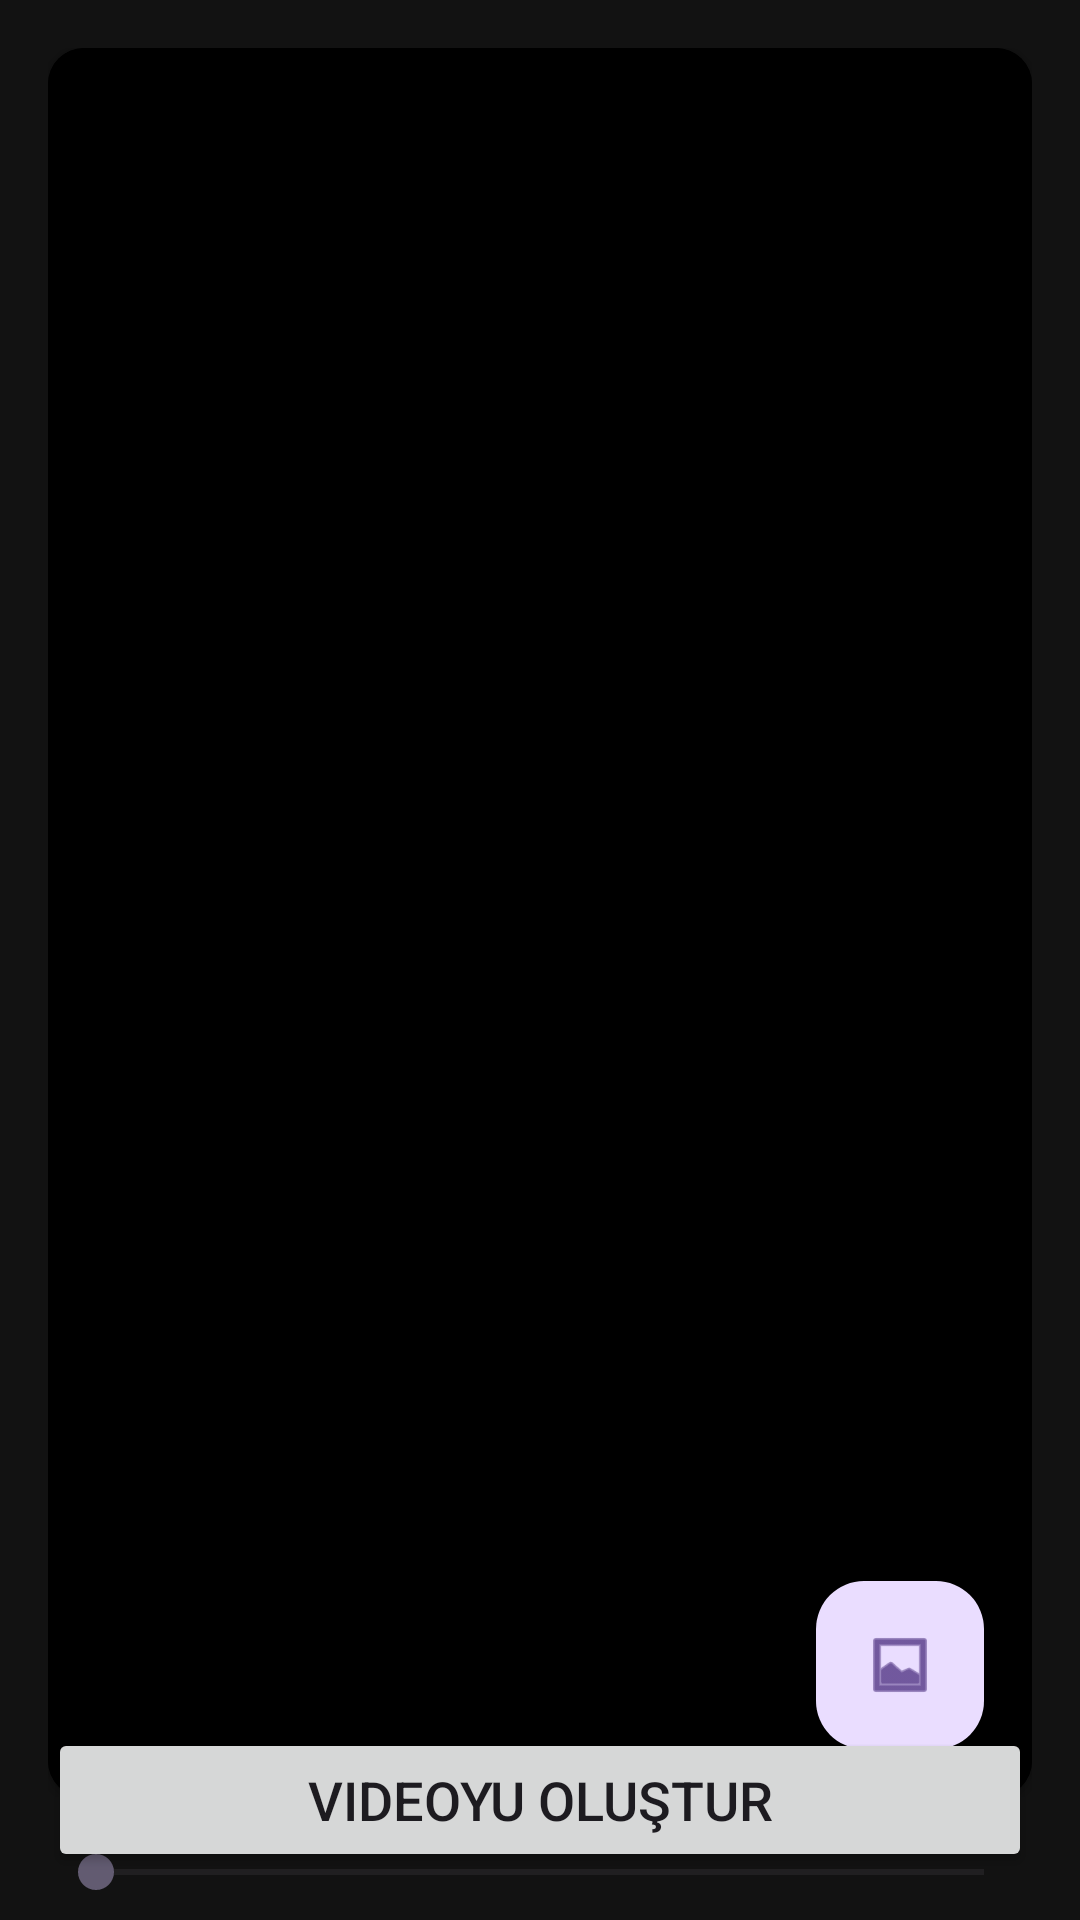

Produce the Android XML layout that renders to this screen, including the resource entries it uses.
<!-- AndroidManifest.xml: application theme Theme.LyricVideoCreator -->
<!-- res/layout/activity_editor.xml -->
<?xml version="1.0" encoding="utf-8"?>
<androidx.constraintlayout.widget.ConstraintLayout
    android:id="@+id/main"
    xmlns:android="http://schemas.android.com/apk/res/android"
    xmlns:app="http://schemas.android.com/apk/res-auto"
    xmlns:tools="http://schemas.android.com/tools"
    android:layout_width="match_parent"
    android:layout_height="match_parent"
    android:background="#121212"
    tools:context=".EditorActivity">

    <androidx.constraintlayout.widget.ConstraintLayout
        android:id="@+id/previewContainer"
        android:layout_width="0dp"
        android:layout_height="0dp"
        android:layout_margin="16dp"
        app:layout_constraintDimensionRatio="9:16"
        app:layout_constraintTop_toTopOf="parent"
        app:layout_constraintStart_toStartOf="parent"
        app:layout_constraintEnd_toEndOf="parent">

        <androidx.cardview.widget.CardView
            android:id="@+id/previewCard"
            android:layout_width="match_parent"
            android:layout_height="match_parent"
            app:cardBackgroundColor="#000000"
            app:cardCornerRadius="12dp">

            <ImageView
                android:id="@+id/backgroundImageView"
                android:layout_width="match_parent"
                android:layout_height="match_parent"
                android:scaleType="centerCrop"
                android:src="@android:color/black" />

        </androidx.cardview.widget.CardView>

        <com.google.android.material.floatingactionbutton.FloatingActionButton
            android:id="@+id/changeBackgroundButton"
            android:layout_width="wrap_content"
            android:layout_height="wrap_content"
            android:layout_margin="16dp"
            app:srcCompat="@android:drawable/ic_menu_gallery"
            app:layout_constraintBottom_toBottomOf="parent"
            app:layout_constraintEnd_toEndOf="parent"
            android:contentDescription="Arka Planı Değiştir"/>

    </androidx.constraintlayout.widget.ConstraintLayout>


    <SeekBar
        android:id="@+id/seekBar"
        android:layout_width="0dp"
        android:layout_height="wrap_content"
        android:layout_marginTop="16dp"
        app:layout_constraintTop_toBottomOf="@id/previewContainer"
        app:layout_constraintStart_toStartOf="@id/previewContainer"
        app:layout_constraintEnd_toEndOf="@id/previewContainer"/>

    <LinearLayout
        android:id="@+id/playerControls"
        android:layout_width="wrap_content"
        android:layout_height="wrap_content"
        android:orientation="horizontal"
        android:layout_marginTop="8dp"
        app:layout_constraintTop_toBottomOf="@id/seekBar"
        app:layout_constraintStart_toStartOf="parent"
        app:layout_constraintEnd_toEndOf="parent">

        <ImageButton
            android:id="@+id/rewindButton"
            android:layout_width="48dp"
            android:layout_height="48dp"
            android:src="@android:drawable/ic_media_rew"
            android:background="?attr/selectableItemBackgroundBorderless"/>
        <ImageButton
            android:id="@+id/playPauseButton"
            android:layout_width="48dp"
            android:layout_height="48dp"
            android:src="@android:drawable/ic_media_play"
            android:background="?attr/selectableItemBackgroundBorderless"
            android:layout_marginStart="32dp"
            android:layout_marginEnd="32dp"/>
        <ImageButton
            android:id="@+id/forwardButton"
            android:layout_width="48dp"
            android:layout_height="48dp"
            android:src="@android:drawable/ic_media_ff"
            android:background="?attr/selectableItemBackgroundBorderless"/>
    </LinearLayout>

    <Button
        android:id="@+id/exportVideoButton"
        android:layout_width="0dp"
        android:layout_height="wrap_content"
        android:text="Videoyu Oluştur"
        android:textSize="18sp"
        android:layout_margin="16dp"
        app:layout_constraintBottom_toBottomOf="parent"
        app:layout_constraintStart_toStartOf="parent"
        app:layout_constraintEnd_toEndOf="parent"/>

</androidx.constraintlayout.widget.ConstraintLayout>
<!-- resources referenced by this layout -->
<resources>
  <style name="Theme.LyricVideoCreator" parent="Base.Theme.LyricVideoCreator" />
  <style name="Base.Theme.LyricVideoCreator" parent="Theme.Material3.DayNight.NoActionBar">
          
          
      </style>
</resources>
